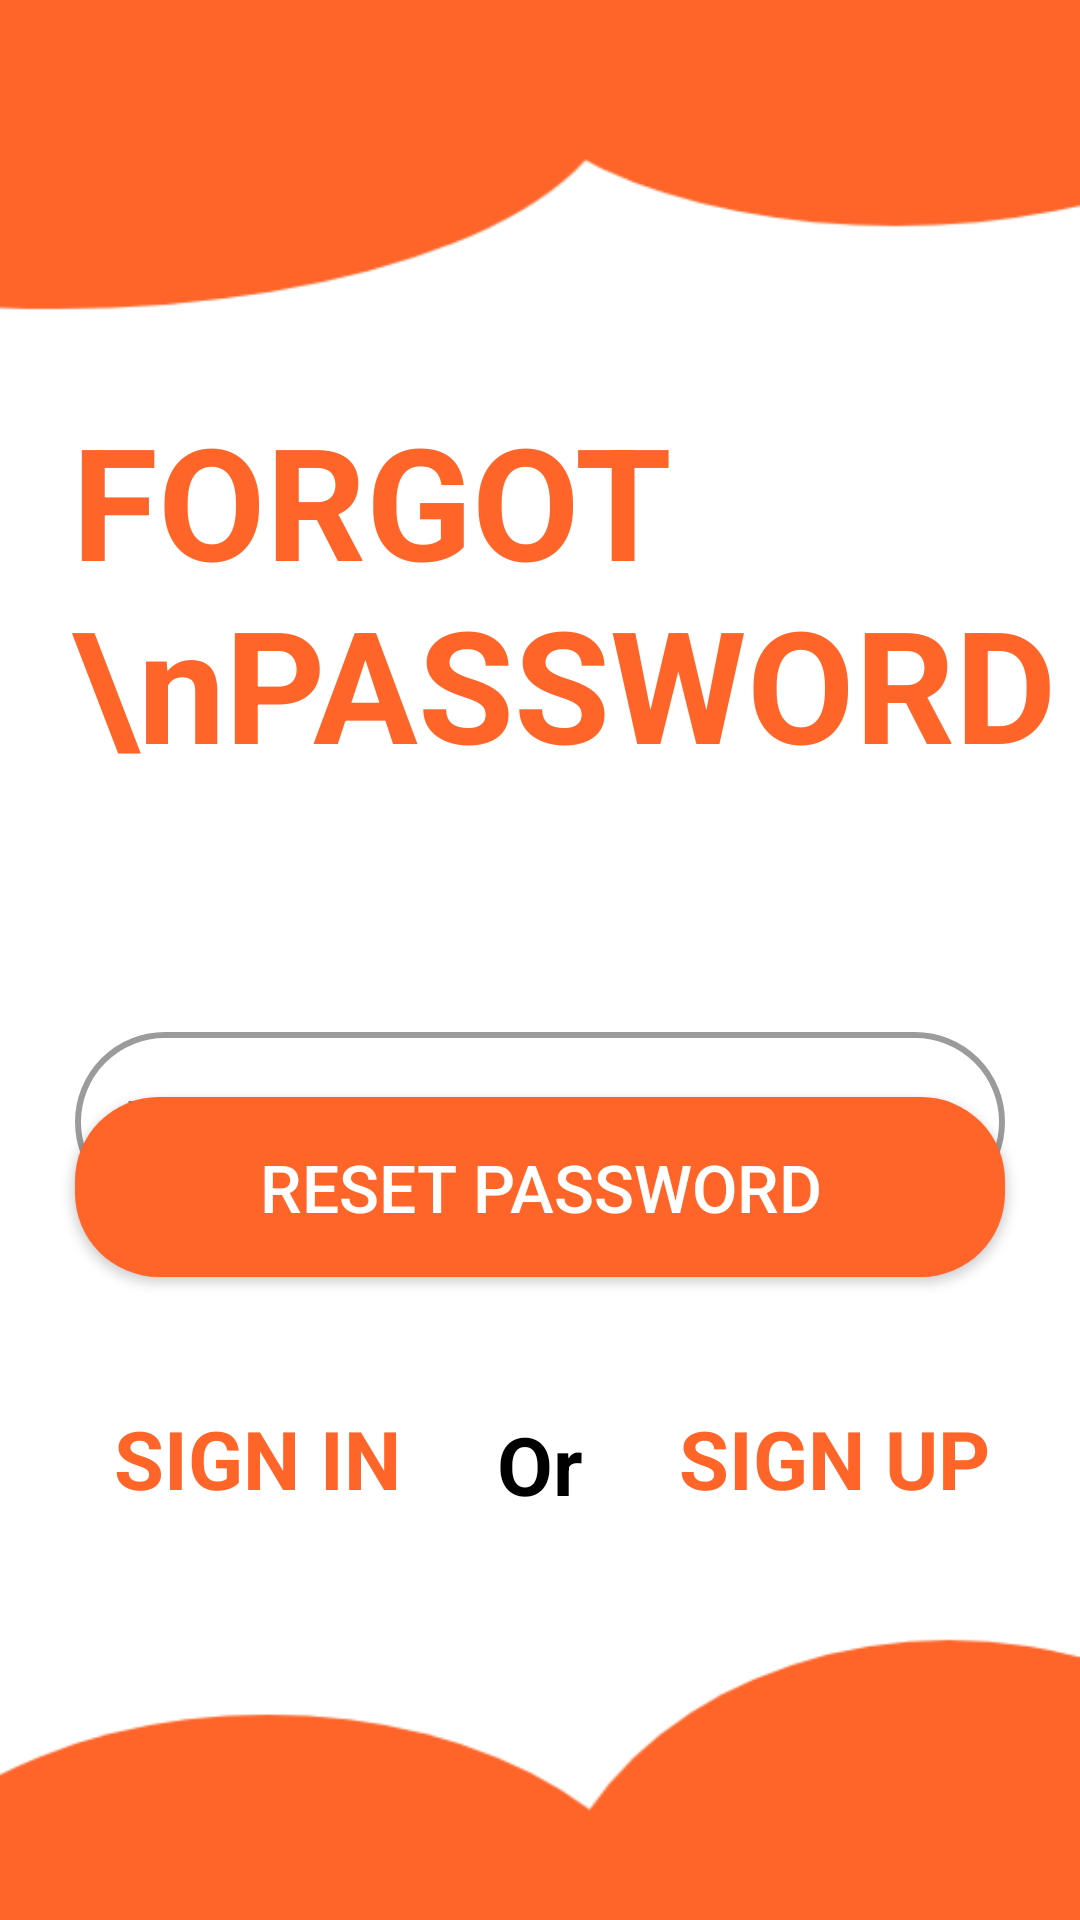

Write the Android layout XML for this screen, with the resource values it uses.
<!-- AndroidManifest.xml: application theme Theme.Anime -->
<!-- res/layout/activity_forgot_password.xml -->
<?xml version="1.0" encoding="utf-8"?>
<androidx.constraintlayout.widget.ConstraintLayout xmlns:android="http://schemas.android.com/apk/res/android"
    xmlns:app="http://schemas.android.com/apk/res-auto"
    xmlns:tools="http://schemas.android.com/tools"
    android:layout_width="match_parent"
    android:layout_height="match_parent"
    android:background="@drawable/background"
    tools:context=".Forgot_password_activity">


    <TextView

        android:id="@+id/t4"
        android:layout_width="wrap_content"
        android:layout_height="wrap_content"
        android:layout_marginBottom="128dp"

        android:text="Or"
        android:textColor="@color/black"
        android:textSize="27sp"
        android:textStyle="bold"
        app:layout_constraintBottom_toBottomOf="parent"
        app:layout_constraintEnd_toEndOf="parent"
        app:layout_constraintStart_toStartOf="parent"
        app:layout_constraintTop_toBottomOf="@+id/button3"
        app:layout_constraintVertical_bias="0.882"
        tools:ignore="MissingConstraints" />

    <TextView

        android:id="@+id/t3"
        android:layout_width="wrap_content"
        android:layout_height="wrap_content"
        android:layout_marginStart="32dp"
        android:layout_marginTop="7dp"
        android:layout_marginBottom="136dp"
        android:onClick="onSignUp"
        android:text="SIGN UP"
        android:textColor="#FF6529"
        android:textSize="27sp"
        android:textStyle="bold"
        app:layout_constraintBottom_toBottomOf="parent"
        app:layout_constraintStart_toEndOf="@+id/t4"

        tools:ignore="MissingConstraints" />

    <TextView

        android:id="@+id/t"
        android:layout_width="wrap_content"
        android:layout_height="wrap_content"
        android:layout_marginEnd="32dp"
        android:layout_marginBottom="136dp"
        android:onClick="onSignIn"
        android:text="SIGN IN"
        android:textColor="#FF6529"
        android:textSize="27sp"
        android:textStyle="bold"
        app:layout_constraintBottom_toBottomOf="parent"
        app:layout_constraintEnd_toStartOf="@+id/t4"

        tools:ignore="MissingConstraints" />

    <Button
        android:id="@+id/button3"
        android:layout_width="match_parent"
        android:layout_height="60dp"
        android:layout_marginStart="25dp"
        android:layout_marginEnd="25dp"
        android:layout_marginBottom="232dp"
        android:background="@drawable/button_background"
        android:onClick="onResetPassword"
        android:text="reset password"
        android:textColor="@color/white"
        android:textSize="22sp"
        app:layout_constraintBottom_toBottomOf="parent"
        app:layout_constraintEnd_toEndOf="parent"
        app:layout_constraintHorizontal_bias="0.0"
        app:layout_constraintStart_toStartOf="parent"
        app:layout_constraintTop_toBottomOf="@+id/editText"
        app:layout_constraintVertical_bias="0.685" />

    <TextView
        android:id="@+id/textView4"
        android:layout_width="wrap_content"
        android:layout_height="wrap_content"
        android:layout_marginStart="24dp"

        android:text="FORGOT \nPASSWORD"
        android:textColor="#FF6529"

        android:textSize="52sp"
        android:textStyle="bold"
        app:layout_constraintBottom_toBottomOf="parent"
        app:layout_constraintStart_toStartOf="parent"
        app:layout_constraintTop_toTopOf="parent"
        app:layout_constraintVertical_bias="0.259"
        tools:ignore="MissingConstraints" />

    <EditText
        android:id="@+id/editText"
        android:layout_width="match_parent"
        android:layout_height="60dp"
        android:layout_marginTop="344dp"
        android:background="@drawable/edit_border"
        android:hint="Email"
        android:paddingLeft="16dp"
        android:textSize="22sp"
        android:layout_marginEnd="25dp"
        android:layout_marginStart="25dp"

        app:layout_constraintEnd_toEndOf="parent"
        app:layout_constraintStart_toStartOf="parent"
        app:layout_constraintTop_toTopOf="parent"
        tools:ignore="MissingConstraints" />
</androidx.constraintlayout.widget.ConstraintLayout>
<!-- resources referenced by this layout -->
<resources>
  <!-- drawable background: png bitmap (drawable, 15482 bytes) -->
  <!-- drawable button_background (drawable) -->
  <?xml version="1.0" encoding="utf-8"?>
  <shape xmlns:android="http://schemas.android.com/apk/res/android">
      <corners android:radius="28dp" />
      <solid android:color="#FF6529" />
  </shape>
  <!-- drawable edit_border (drawable) -->
  <?xml version="1.0" encoding="utf-8"?>
  <shape xmlns:android="http://schemas.android.com/apk/res/android"
      android:shape="rectangle"
      android:thickness="0dp">
      <stroke
          android:width="2dp"
          android:color="#9B9B9B"></stroke>
      <corners android:radius="60dp"></corners>
  
  
  </shape>
  <style name="Theme.Anime" parent="Theme.AppCompat.DayNight.NoActionBar">
          
          <item name="colorPrimary">@color/purple_500</item>
          <item name="colorPrimaryVariant">@color/purple_700</item>
          <item name="colorOnPrimary">@color/white</item>
          
          <item name="colorSecondary">@color/teal_200</item>
          <item name="colorSecondaryVariant">@color/teal_700</item>
          <item name="colorOnSecondary">@color/black</item>
          
          <item name="android:statusBarColor" tools:targetApi="l">?attr/colorPrimaryVariant</item>
          
      </style>
  <!-- not gathered from this repository: default colours our renderer supplied (Android Studio template values) -->
  <color name="purple_500">#FF6200EE</color>
  <color name="purple_700">#FF3700B3</color>
  <color name="teal_200">#FF03DAC5</color>
  <color name="teal_700">#FF018786</color>
  <color name="black">#FF000000</color>
  <color name="white">#FFFFFFFF</color>
</resources>
